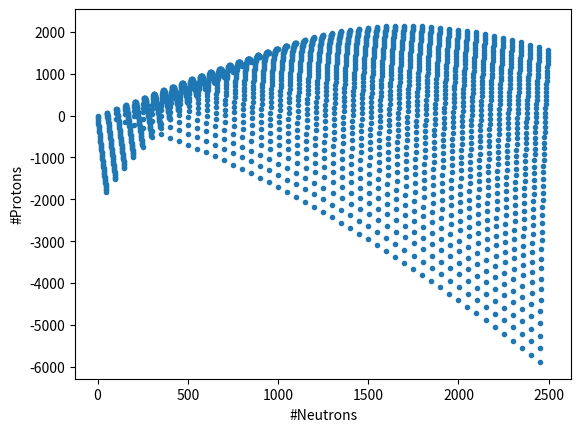

Here is the Python script that generated this plot:
import numpy as np
import matplotlib.pyplot as plt
global c1, c2, c3, c4, c5
c1 = 15.9
c2 = 18.4
c3 = 0.71
c4 = 23.2
c5 = 11.5

def BindingEnergy(A,Z):
    def Sigma(A,Z):
        if Z % 2 == 0:
            if (A - Z)%2 == 0:
                return 1
            else:
                return 0
        elif (A-Z)%2 == 0:
            if Z % 2 == 0:
                return 1
            else:
                return 0
        else:
            return -1
    try:
        return c1 * A - c2 * A ** (2/3) - c3 * Z ** 2/(A ** (1/3)) - c4 * (A - 2 * Z) ** 2/ (A) + c5 * Sigma(A,Z) * A ** (-1/2)
    except Exception as E:
        raise E

def Sep_p(A,Z):
    if Z > 1 and A > 1:
        if (BindingEnergy(A, Z) - BindingEnergy(A - 1, Z - 1)) > 0 :
            return True
        else:
            return False

def Sep_n(A,Z):
    if Z > 1 and A > 1:
        if (BindingEnergy(A, Z) - BindingEnergy(A - 1, Z)) > 0:
            return True
        else:
            return False

print(Sep_n(10,10))
Protons = np.linspace(1, 180)
Neutrons = np.linspace(1,180)
AValues = np.array([BindingEnergy(Protons[i] + Neutrons[j], Protons[i]) for i in range(len(Protons)) for j in range(len(Neutrons))])
plt.plot(AValues, '.')
plt.xlabel('#Neutrons')
plt.ylabel("#Protons")
plt.show()
